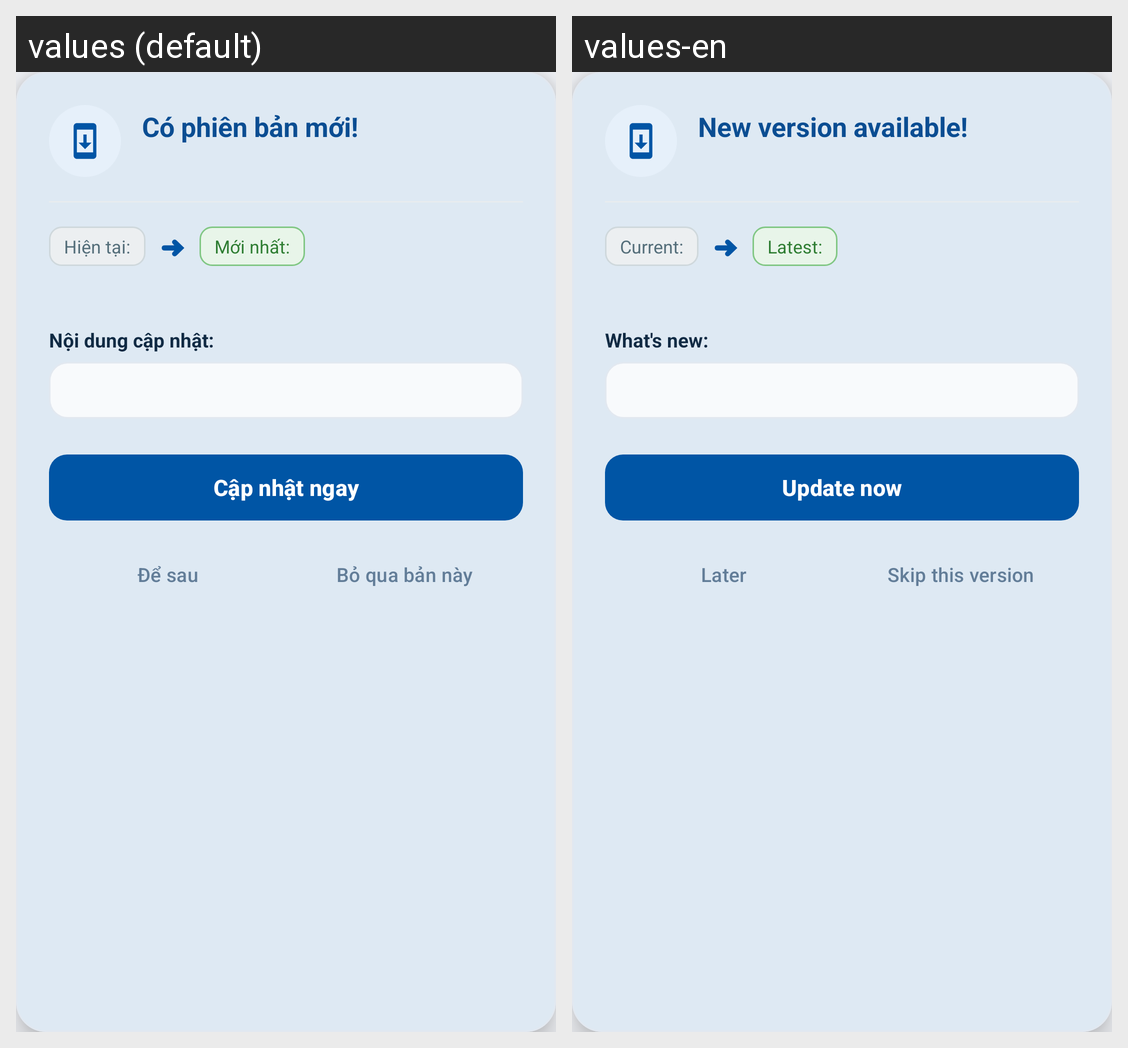

This grid shows one Android layout under two languages. Give, for every string resource on the screen, its name, the default text and each shown locale's text.
Android screen res/layout/dialog_app_update.xml rendered under 2 locales, left to right: values (default), values-en. Device: Nexus 5 (rendered at 1080×1920; each locale shown at half size, 540×960, under a caption strip naming it); theme Theme.MKUPortal.
Strings drawn on this screen, with the default value and each locale's value (text and hints the layout hard-codes, and strings that could not be matched under every locale, appear in the picture but are not listed):

update_dialog_title
  values: Có phiên bản mới!
  values-en: New version available!

update_version_current_prefix
  values: Hiện tại:
  values-en: Current:

update_version_new_prefix
  values: Mới nhất:
  values-en: Latest:

update_changelog_header
  values: Nội dung cập nhật:
  values-en: What's new:

btn_update_now
  values: Cập nhật ngay
  values-en: Update now

btn_update_later
  values: Để sau
  values-en: Later

btn_ignore_version
  values: Bỏ qua bản này
  values-en: Skip this version
